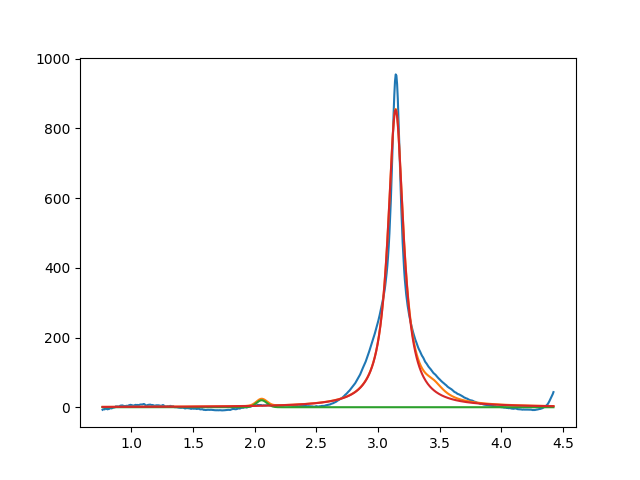

Data behind this chart, as committed beside it:
2.056068376091509720e+00, 2.000000000000000355e+01, 1.000000000000000194e-01, 9.999999999999998890e-01
3.142800006987071626e+00, 8.533418674857213091e+02, 1.520674484022421502e-01, 6.733694339973967688e-47
3.450000000000000622e+00, 2.999999999999999645e+01, 1.999999999999999833e-01, 1.009915691615615729e-01
